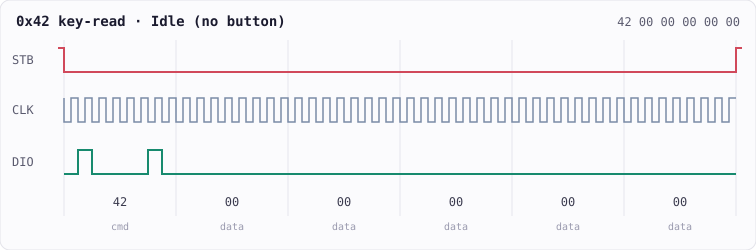

The table this chart was drawn from, first rows:
Time [s], Channel 0, Channel 1, Channel 2
0.000000000, 1, 1, 1
0.005205, 1, 1, 0
0.005206, 1, 0, 0
0.005207, 1, 1, 0
0.005213, 1, 0, 0
0.005214, 0, 0, 0
0.005214, 0, 1, 0
0.00522, 0, 0, 0
0.005221, 0, 1, 0
0.00524, 0, 0, 0
0.005241, 0, 1, 0
0.005247, 0, 0, 0
0.005248, 0, 1, 0
0.005254, 0, 0, 0
0.005255, 0, 1, 0
0.005261, 0, 0, 0
0.005261, 1, 0, 0
0.005262, 1, 1, 0
0.005268, 1, 0, 0
0.005269, 1, 1, 0
0.005277, 1, 0, 0
0.005277, 0, 0, 0
0.005278, 0, 1, 0
0.005284, 0, 0, 0
0.005285, 0, 1, 0
0.005291, 0, 0, 0
0.005292, 0, 1, 0
0.005298, 0, 0, 0
0.005299, 0, 1, 0
0.005305, 0, 0, 0
0.005306, 0, 1, 0
0.005312, 0, 0, 0
0.005313, 0, 1, 0
0.005319, 0, 0, 0
0.00532, 0, 1, 0
0.005326, 0, 0, 0
0.005328, 0, 1, 0
0.005334, 1, 1, 0
0.005335, 1, 1, 1
0.01121, 1, 1, 0
0.01121, 1, 0, 0
0.01121, 1, 1, 0
0.01122, 1, 0, 0
0.01122, 1, 1, 0
0.01123, 1, 0, 0
0.01123, 0, 0, 0
0.01123, 0, 1, 0
0.01124, 0, 0, 0
0.01125, 1, 0, 0
0.01125, 1, 1, 0
0.01125, 1, 0, 0
0.01125, 0, 0, 0
0.01125, 0, 1, 0
0.01126, 0, 0, 0
0.01126, 0, 1, 0
0.01127, 0, 0, 0
0.01127, 0, 1, 0
0.01127, 0, 0, 0
0.01127, 1, 0, 0
0.01127, 1, 1, 0
... 2,661 more rows
